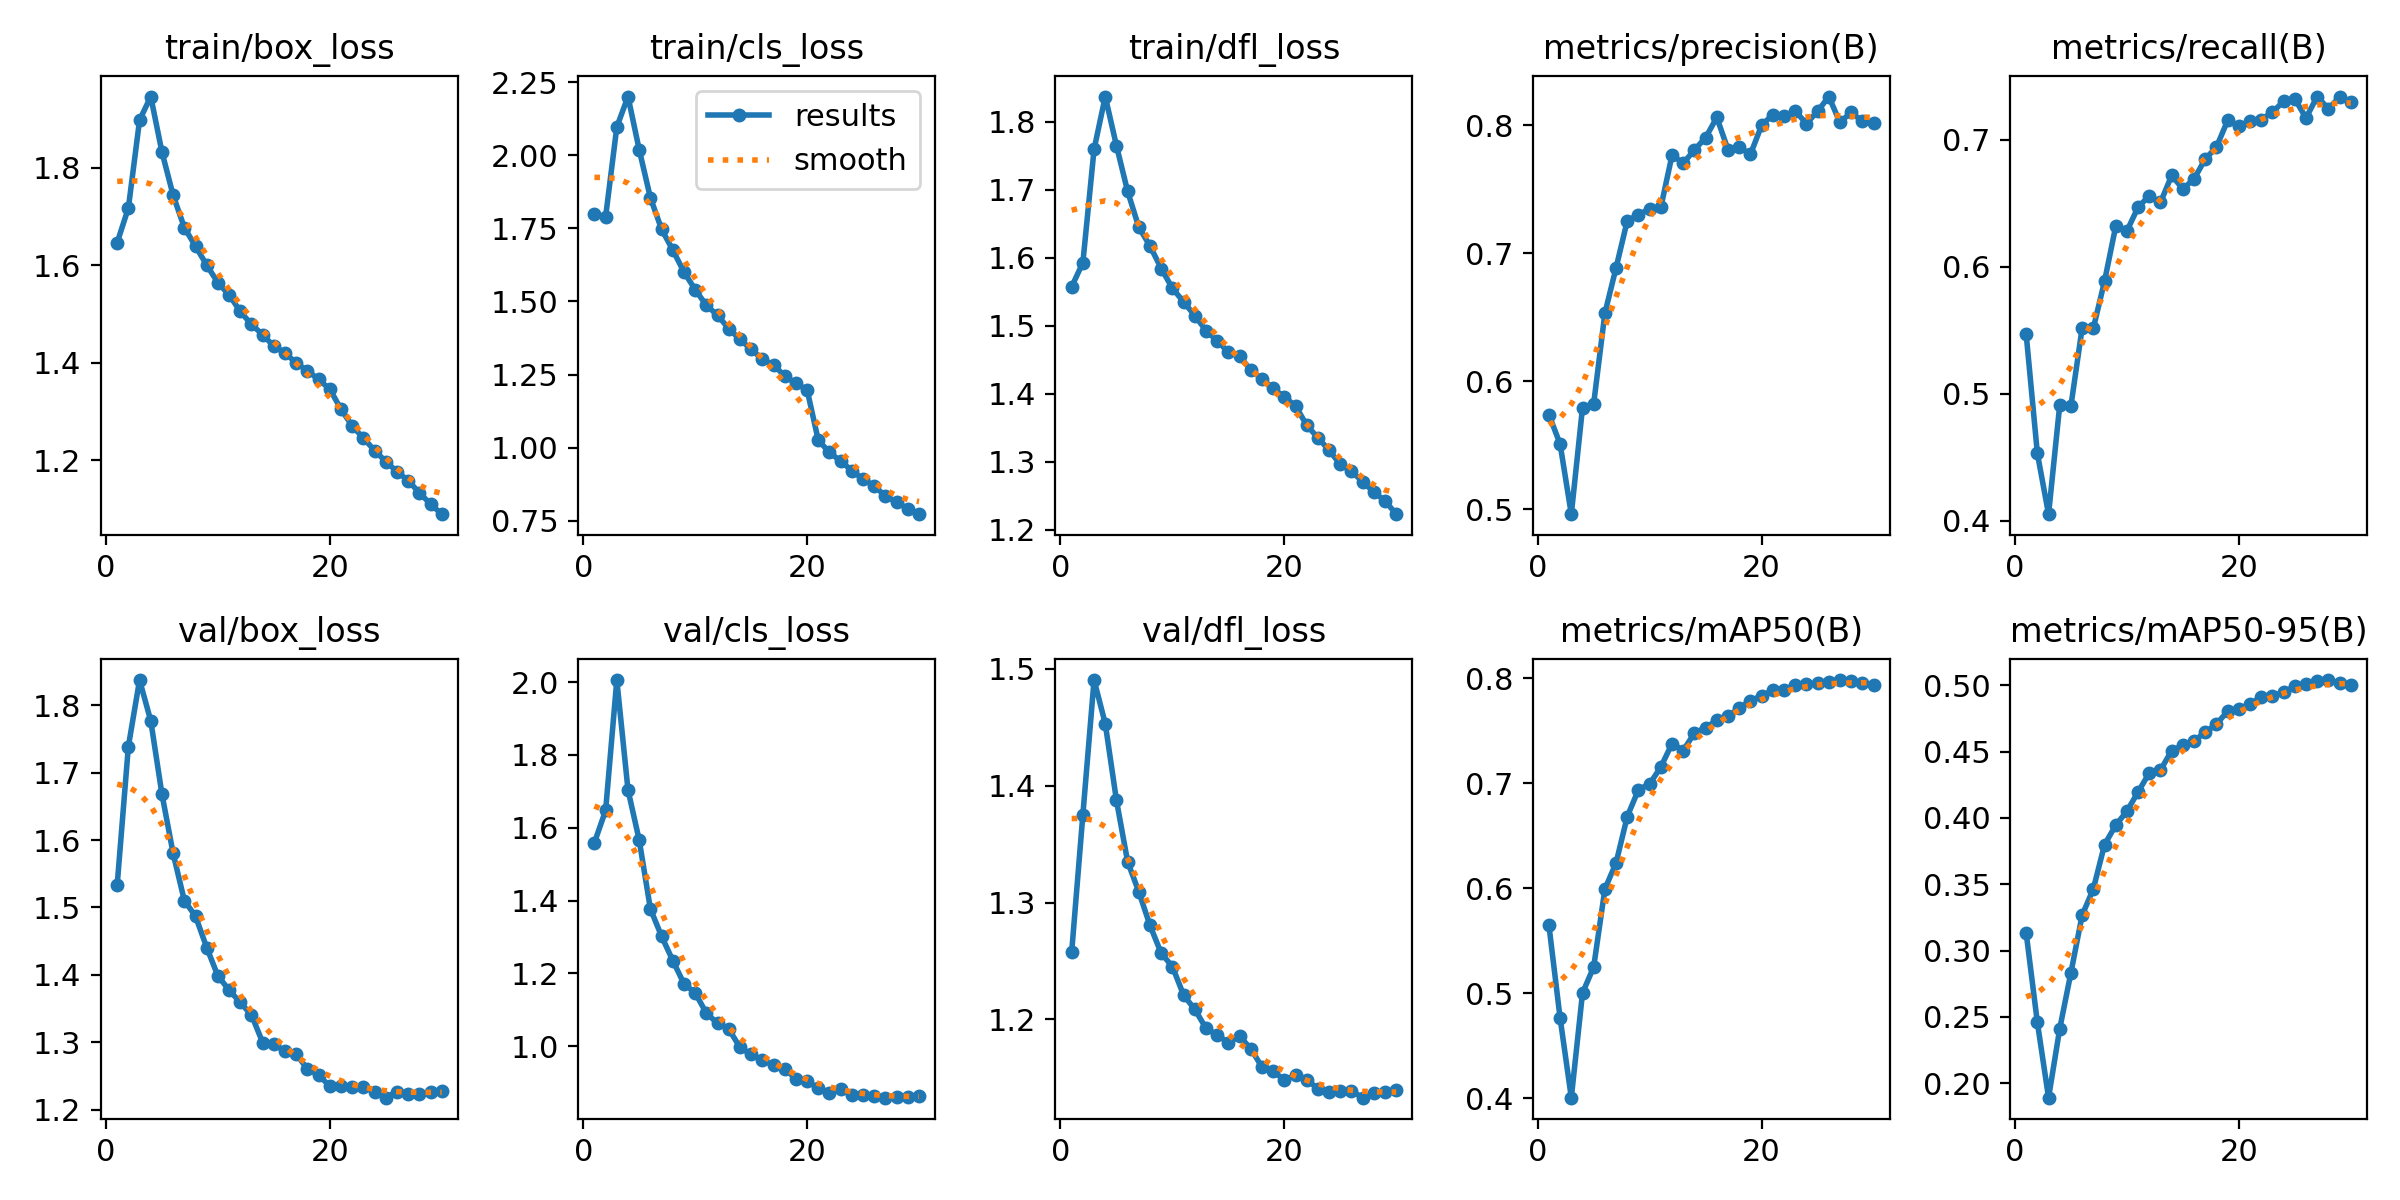

Values plotted in this chart, from the file beside it:
epoch, time, train/box_loss, train/cls_loss, train/dfl_loss, metrics/precision(B), metrics/recall(B), metrics/mAP50(B), metrics/mAP50-95(B), val/box_loss, val/cls_loss, val/dfl_loss, lr/pg0, lr/pg1, lr/pg2
1, 1228, 1.647, 1.799, 1.557, 0.574, 0.5469, 0.5646, 0.3132, 1.533, 1.559, 1.258, 0.003332, 0.003332, 0.003332
2, 2434, 1.718, 1.79, 1.593, 0.5509, 0.4531, 0.4762, 0.2457, 1.739, 1.647, 1.375, 0.006446, 0.006446, 0.006446
3, 3613, 1.898, 2.096, 1.759, 0.4962, 0.4053, 0.4003, 0.189, 1.837, 2.006, 1.49, 0.009339, 0.009339, 0.009339
4, 4797, 1.946, 2.201, 1.837, 0.5794, 0.4913, 0.5, 0.2411, 1.777, 1.704, 1.453, 0.00901, 0.00901, 0.00901
5, 5980, 1.833, 2.019, 1.765, 0.5826, 0.4906, 0.525, 0.2833, 1.668, 1.566, 1.388, 0.00868, 0.00868, 0.00868
6, 7151, 1.744, 1.855, 1.697, 0.6532, 0.5518, 0.5992, 0.3267, 1.58, 1.377, 1.335, 0.00835, 0.00835, 0.00835
7, 8345, 1.678, 1.747, 1.645, 0.6888, 0.5517, 0.6242, 0.3465, 1.51, 1.302, 1.309, 0.00802, 0.00802, 0.00802
8, 9558, 1.639, 1.676, 1.617, 0.7255, 0.5886, 0.6684, 0.3799, 1.487, 1.235, 1.28, 0.00769, 0.00769, 0.00769
9, 10768, 1.601, 1.601, 1.584, 0.7301, 0.6319, 0.6939, 0.3945, 1.44, 1.171, 1.257, 0.00736, 0.00736, 0.00736
10, 11996, 1.564, 1.541, 1.555, 0.7349, 0.6282, 0.6994, 0.4051, 1.398, 1.146, 1.245, 0.00703, 0.00703, 0.00703
11, 13120, 1.54, 1.487, 1.535, 0.7361, 0.647, 0.7156, 0.4196, 1.377, 1.091, 1.221, 0.0067, 0.0067, 0.0067
12, 14344, 1.505, 1.453, 1.515, 0.7768, 0.6559, 0.7379, 0.434, 1.359, 1.062, 1.209, 0.00637, 0.00637, 0.00637
13, 15253, 1.479, 1.407, 1.493, 0.7705, 0.6507, 0.7313, 0.4361, 1.34, 1.047, 1.193, 0.00604, 0.00604, 0.00604
14, 16112, 1.458, 1.37, 1.478, 0.7809, 0.6719, 0.748, 0.4508, 1.3, 0.9966, 1.187, 0.00571, 0.00571, 0.00571
15, 17144, 1.434, 1.337, 1.461, 0.7905, 0.6613, 0.7531, 0.4547, 1.298, 0.9769, 1.18, 0.00538, 0.00538, 0.00538
16, 18183, 1.42, 1.303, 1.455, 0.8063, 0.6692, 0.7601, 0.4582, 1.286, 0.9616, 1.186, 0.00505, 0.00505, 0.00505
17, 19222, 1.399, 1.283, 1.435, 0.7811, 0.6849, 0.7638, 0.4645, 1.283, 0.9468, 1.175, 0.00472, 0.00472, 0.00472
18, 20257, 1.384, 1.246, 1.422, 0.7832, 0.6943, 0.7719, 0.4709, 1.26, 0.9368, 1.159, 0.00439, 0.00439, 0.00439
19, 21291, 1.366, 1.22, 1.408, 0.7773, 0.7153, 0.7786, 0.4804, 1.252, 0.9102, 1.156, 0.00406, 0.00406, 0.00406
20, 22028, 1.346, 1.198, 1.395, 0.8001, 0.7106, 0.7835, 0.4821, 1.234, 0.9031, 1.148, 0.00373, 0.00373, 0.00373
21, 22686, 1.305, 1.025, 1.382, 0.8085, 0.7147, 0.7887, 0.4861, 1.235, 0.8843, 1.152, 0.0034, 0.0034, 0.0034
22, 23338, 1.27, 0.984, 1.354, 0.8072, 0.7159, 0.7893, 0.491, 1.234, 0.8711, 1.148, 0.00307, 0.00307, 0.00307
23, 23995, 1.246, 0.9543, 1.335, 0.8114, 0.7218, 0.7937, 0.4923, 1.234, 0.8829, 1.141, 0.00274, 0.00274, 0.00274
24, 24650, 1.22, 0.9218, 1.317, 0.8015, 0.7303, 0.7943, 0.4948, 1.227, 0.8657, 1.138, 0.00241, 0.00241, 0.00241
25, 25309, 1.198, 0.8925, 1.296, 0.8109, 0.7322, 0.7956, 0.4993, 1.218, 0.8643, 1.139, 0.00208, 0.00208, 0.00208
26, 25981, 1.177, 0.8694, 1.286, 0.8226, 0.7171, 0.7968, 0.5008, 1.227, 0.8616, 1.139, 0.00175, 0.00175, 0.00175
27, 26640, 1.159, 0.8342, 1.271, 0.8025, 0.734, 0.7984, 0.5034, 1.224, 0.8582, 1.133, 0.00142, 0.00142, 0.00142
28, 27300, 1.134, 0.8145, 1.255, 0.8102, 0.7245, 0.7974, 0.504, 1.223, 0.8602, 1.137, 0.00109, 0.00109, 0.00109
29, 27958, 1.11, 0.791, 1.242, 0.8033, 0.7335, 0.7958, 0.5018, 1.227, 0.8597, 1.138, 0.00076, 0.00076, 0.00076
30, 28614, 1.09, 0.7728, 1.223, 0.8018, 0.7299, 0.7939, 0.5007, 1.228, 0.8621, 1.14, 0.00043, 0.00043, 0.00043
